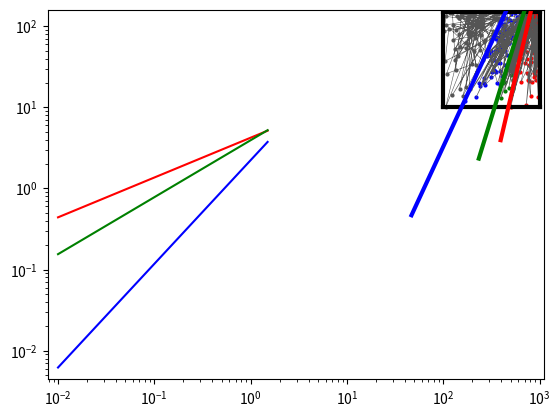

The matplotlib source for this figure:
import random
import numpy as np
import math
import matplotlib.pyplot as plt


marginDispToTrans=0
marginTransToLoad=0
marginLoadToFloo = 0

picturesPersecond = 4
amountOfPicutures = 100

DispToTransX =[0.002,      0.053   ] #Fl
DispToTransY =[0.2,        1       ] #Fr
TransToLoadX =[0.002,      0.053   ] #Fl
TransToLoadY =[0.1,        0.5    ] #Fr
LoadToFloodX = [0.025,       0.31    ] #Fl
LoadToFloodY = [0.04,        0.5     ] #Fr



g = 9.81# erbeschleunigung
D = 0.1# meter reaktor durchmesser innen


floLoaX = [0.025,     0.1,    0.31    ] #Fl
floLoaY = [0.04,      0.16,   0.5     ] #Fr
loadDispX = [0.002,     0.01,   0.053   ] #Fl
loadDispY = [0.2,       0.4,    1       ] #Fr


def getFrOfDispToTransFromFlValentin(Fl, margin=0):
    xp = [math.log10(0.002), math.log10(0.1)]
    yp = [math.log10(0.2), math.log10(0.4)]
    if type(Fl) == float:
        return math.pow(10, np.interp(Fl, xp, yp))
    else:
        return [math.pow(10, np.interp(fl_value, xp, yp)) for fl_value in Fl]
    #fr=np.power(10,mdisp*(np.log10(Fl)-margin)+ndisp)
    #return fr #returns Fr

maximum = {
    "vs": 150,
    "rpm": 1000,
    "Fr": 2,#np.power(1000 * 60, 2) * D / g,
    "Fl": 1 #150 / (1000 * np.power(D, 3) * 60000)
}
minimum = {
    "vs": 10,
    "rpm": 100,
    "Fr": 0.04, #np.power(100*60, 2)*D/g,
    "Fl": 0.002#10/(100*np.power(D, 3)*60000)
}
maximumDisp = {
    "vs": 150,
    "rpm": 1000,
    "FrChart": 2,#np.power(1000 * 60, 2) * D / g,
    "FlChart": 1 ,#150 / (1000 * np.power(D, 3) * 60000)
    "FrConst": np.power(1000/60, 2) * D / g,
    "FlConst": 150 / ((100/60 * np.power(D, 3))*60000),
    "FrBig": 1000,
    "FlBig": 1000}
minimumDisp = {
    "vs": 10,
    "rpm": 100,
    "FrChart": 0.2, #np.power(100*60, 2)*D/g,
    "FlChart": 0.002,#10/(100*np.power(D, 3)*60000)
    "FrConst": np.power(100/ 60, 2) * D / g,
    "FlConst": 10 / ((1000/ 60 * np.power(D, 3) *60000))
}

def getRpm(Fr):
    return np.sqrt(Fr*g/D)*60 #N*60=rpm

def getGasflow(Fl,Fr):
    k =Fl * np.sqrt(Fr * g / D) * D * D * D * 60000
    return k #VS= Q*60000

# trenngerade in flowregime card
#m = 15.68627450980392
#n = 0.1686274509803922
#m = -np.log10(0.2)/(np.log10(0.053)-np.log10(0.002))
#n = np.log10(1/np.power(0.053,m))
def getmUndn(x1,x2,y1,y2):
    m = -np.log10(y1)/(np.log10(x2)-np.log10(x1))
    n = np.log10(y2/np.power(x2,m))
    return m,n

#DispToLoadX = [0.002,       0.053   ] #Fl
#DispToLoadY = [0.2,         1       ] #Fr


def getFrOfDispToTransFromFl(Fl, margin=marginDispToTrans):
    m,n = getmUndn(DispToTransX[0],DispToTransX[1],DispToTransY[0],DispToTransY[1])
    fr = np.power(10,n)*np.power(Fl-margin,m)
    return fr
def getFrOfTransToLoadFromFl(FlTransToLoad,margin=marginTransToLoad):
    m, n = getmUndn(TransToLoadX[0], TransToLoadX[1], TransToLoadY[0], TransToLoadY[1])
    fr = np.power(10, n) * np.power(FlTransToLoad - margin, m)
    return fr
def getFrOfLoadToFloodFromFl(FlLoadToFlood,margin=marginLoadToFloo):
    m, n = getmUndn(LoadToFloodX[0], LoadToFloodX[1], LoadToFloodY[0],LoadToFloodY[1])
    fr = np.power(10, n) * np.power(FlLoadToFlood - margin, m)
    return fr


def getFrFromRpm(rpm):
    return np.power(rpm/60,2)*D/g



FlDispToTrans=np.linspace(minimumDisp.get("FlConst"), maximumDisp.get("FlConst"))
FrDispToTrans=getFrOfDispToTransFromFl(FlDispToTrans)
FlTransToLoad=np.linspace(minimumDisp.get("FlConst"), maximumDisp.get("FlConst"))
FrTransToLoad=getFrOfTransToLoadFromFl(FlTransToLoad)
FlLoadToFlood=np.linspace(minimumDisp.get("FlConst"),maximumDisp.get("FlConst"))
FrLoadToFlood=getFrOfLoadToFloodFromFl(FlLoadToFlood)
plt.plot(FlDispToTrans, FrDispToTrans, color='r')
plt.plot(FlTransToLoad, FrTransToLoad, color='g')
plt.plot(FlLoadToFlood, FrLoadToFlood, color='b')
plt.yscale("log")
plt.xscale("log")
plt.xlim([0,1])
plt.ylim([0,2])
plt.show()








xRpmMin=np.linspace(minimum.get("rpm"),minimum.get("rpm"),maximum.get("vs"))                              #150 dots on lin line up to max
yRpmMin=np.linspace(minimum.get("vs"),maximum.get("vs"),maximum.get("vs")) #150 dots on min line
xRmpMax=np.linspace(maximum.get("rpm"),maximum.get("rpm"),maximum.get("vs"))                              #150 dots on lin line up to max
yRpmMax=np.linspace(minimum.get("vs"),maximum.get("vs"),maximum.get("vs")) #150 dots on min line
xVsMin=np.linspace(minimum.get("rpm"),maximum.get("rpm"),maximum.get("rpm"))#150 dots on lin line up to max
yVsMin=np.linspace(minimum.get("vs"),minimum.get("vs"),maximum.get("rpm"))#150 dots on lin line up to max
xVsMax=np.linspace(minimum.get("rpm"),maximum.get("rpm"),maximum.get("rpm"))#150 dots on lin line up to max
yVsMax=np.linspace(maximum.get("vs"),maximum.get("vs"),maximum.get("rpm"))#150 dots on lin line up to max

def getVsFromRpmOnDispersedKurv(rpm):
    m,n = getmUndn(DispToTransX[0],DispToTransX[1],DispToTransY[0],DispToTransY[1])
    return getGasflow(np.power(getFrFromRpm(rpm)/np.power(10,n),1/m),getFrFromRpm(rpm))
def seperationLineDispRpmToVs(rpm):
    m, n = getmUndn(DispToTransX[0], DispToTransX[1], DispToTransY[0], DispToTransY[1])
    return np.power((np.power(rpm,2)*D)/(3600*g*np.power(10,n)),1/m)*rpm
def getRandomExperimentInDispersedState():
    while True:
        rpm = random.uniform(minimum.get("rpm"),maximum.get("rpm"))
        vs = random.uniform(minimum.get("vs"),maximum.get("vs"))
        vsSeperationLine = seperationLineDispRpmToVs(rpm)
        if vs >= vsSeperationLine:
            continue
        return rpm, vs


def seperationLineDispToTransRpmToVs(rpm, marginDispToTrans):
    m, n = getmUndn(DispToTransX[0], DispToTransX[1], DispToTransY[0], DispToTransY[1])
    return np.power((np.power(rpm,2)*D)/(3600*g*np.power(10,n)),1/m)*rpm
    pass


def getRandomExperimentInTransState():
    while True:
        rpm = random.uniform(minimum.get("rpm"), maximum.get("rpm"))
        vs = random.uniform(minimum.get("vs"), maximum.get("vs"))
        DispToTrans = seperationLineDispToTransRpmToVs(rpm,marginDispToTrans)
        TransToLoad = seperationLineTransToLoadRpmToVs(rpm,marginTransToLoad)

        if vs >= TransToLoad: #Rechts von der Linie
            continue
        if vs < DispToTrans: #Links von der Linie
            continue
        return rpm, vs


def seperationLineTransToLoadRpmToVs(rpm, marginTransToLoad):
    m, n = getmUndn(TransToLoadX[0], TransToLoadX[1], TransToLoadY[0], TransToLoadY[1])
    return np.power((np.power(rpm,2)*D)/(3600*g*np.power(10,n)),1/m)*rpm

def seperationLineLoadToFlooRpmToVs(rpm, marginLoadToFloo):
    m, n = getmUndn(LoadToFloodX[0], LoadToFloodX[1], LoadToFloodY[0], LoadToFloodY[1])
    return np.power((np.power(rpm,2)*D)/(3600*g*np.power(10,n)),1/m)*rpm

def getRandomExperimentInLoadState():
    while True:
        rpm = random.uniform(minimum.get("rpm"),maximum.get("rpm"))
        vs = random.uniform(minimum.get("vs"),maximum.get("vs"))
        TransToLoad = seperationLineTransToLoadRpmToVs(rpm,marginTransToLoad)
        LoadToFloo = seperationLineLoadToFlooRpmToVs(rpm,marginLoadToFloo)
        if vs >= LoadToFloo:
            continue
        if vs <= TransToLoad :
            continue
        return rpm, vs

def getRandomExperimentInFloodState():
    while True:
        rpm = random.uniform(minimum.get("rpm"), maximum.get("rpm"))
        vs = random.uniform(minimum.get("vs"), maximum.get("vs"))
        LoadToFloo = seperationLineLoadToFlooRpmToVs(rpm,marginLoadToFloo)

        if vs <= LoadToFloo:
            continue
        return rpm, vs




#funktion zur abbildung von rpm und gasflow nach flow regime siehe Corina Kröger gleichung
# parameter dynamisch mit random faktor ändern aber so dass das flowregime stabil bleibt. Erste und letzte bilder entfernnen.
# extra perioden für übergangsregime einführen



picturesTaken = 0

XDisp = []
YDisp = []
XTrans = []
YTrans = []
XLoad = []
YLoad = []
XFlood = []
YFlood = []
while amountOfPicutures > picturesTaken:
    ExpDisp =getRandomExperimentInDispersedState()
    XDisp.append(ExpDisp[0]) #rpm
    YDisp.append(ExpDisp[1]) #vs

    ExpTrans = getRandomExperimentInTransState()
    XTrans.append(ExpTrans[0])  # rpm
    YTrans.append(ExpTrans[1])  # vs

    ExpLoad = getRandomExperimentInLoadState()
    XLoad.append(ExpLoad[0])  # rpm
    YLoad.append(ExpLoad[1])  # vs

    ExpFlood = getRandomExperimentInFloodState()
    XFlood.append(ExpFlood[0])  # rpm
    YFlood.append(ExpFlood[1])  # vs
    picturesTaken+=1

plt.scatter(XDisp, YDisp    , c="red"       ,s=4)   #sample Punkte
plt.scatter(XTrans, YTrans  , c="green"     ,s=4)   #sample Punkte
plt.scatter(XLoad, YLoad    , c="blue"      ,s=4)   #sample Punkte
plt.scatter(XFlood, YFlood  , c="#555555"   ,s=4)   #sample Punkte

plt.plot(XDisp, YDisp   ,color= '#555555'    , linewidth=0.4         )      #sample linien
plt.plot(XTrans, YTrans ,color= '#555555'    , linewidth=0.4         )      #sample linien
plt.plot(XLoad, YLoad   , color='#555555'    , linewidth=0.4         )      #sample linien
plt.plot(XFlood, YFlood ,color= '#555555'    , linewidth=0.4         )      #sample linien

plt.plot(xRpmMin,yRpmMin,color= '#000000' , linewidth=3 )        #max min Box
plt.plot(xRmpMax,yRpmMax,color= '#000000' , linewidth=3 )        #max min Box
plt.plot(xVsMin,yVsMin  , color='#000000' , linewidth=3)         #max min Box
plt.plot(xVsMax,yVsMax  ,color= '#000000' , linewidth=3 )        #max min Box

rpmDisp=getRpm(FrDispToTrans)
vsDisp=getGasflow(FlDispToTrans, FrDispToTrans)
plt.plot(getRpm(FrDispToTrans), getGasflow(FlDispToTrans, FrDispToTrans), color='r', linewidth=3)       #Trenn Linien
plt.plot(getRpm(FrTransToLoad), getGasflow(FlTransToLoad, FrTransToLoad), color='g', linewidth=3)       #Trenn Linien
plt.plot(getRpm(FrLoadToFlood), getGasflow(FlLoadToFlood, FrLoadToFlood), color='b', linewidth=3)       #Trenn Linien

#plt.plot(rpmDispToTrans,vsDispToTrans,color='g')
#plt.plot(rpmTransToLoad,vsTransToLoad,color='g')
#plt.plot(rpmLoadToFlood,vsLoadToFlood,color='g')

plt.xlim([0,1100])
plt.ylim([0,160])
plt.show()

experimentsDisp = []
experimentsTrans = []
experimentLoad = []
experimentsFlood = []

for i in range(0, amountOfPicutures):
    experimentsDisp.append({'gas_flow':  XDisp[i], 'rpm': YDisp[i]})
    experimentsTrans.append({'gas_flow': XTrans[i], 'rpm': YTrans[i]})
    experimentsFlood.append({'gas_flow': XLoad[i], 'rpm': YLoad[i]})
    experimentsFlood.append({'gas_flow': XFlood[i], 'rpm': YFlood[i]})





exit(0)
exit(0)